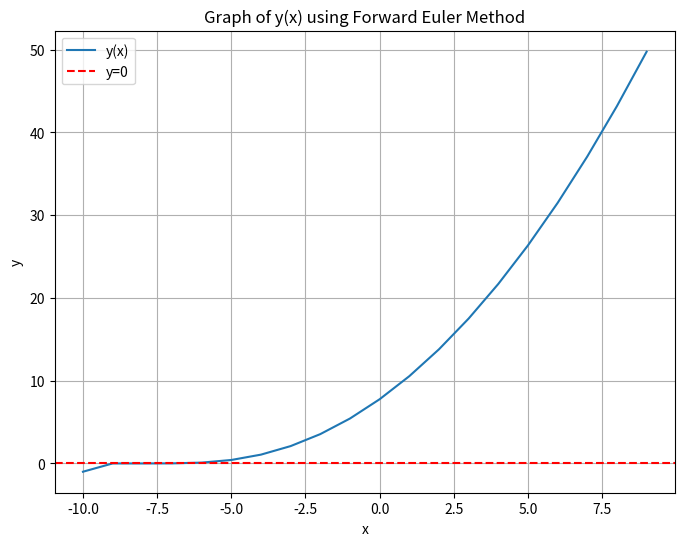

The script that saved this image:
import numpy as np
import matplotlib.pyplot as plt

# Define the derivative function: y' = sqrt(abs(y))
def derivative(y):
    return np.sqrt(np.abs(y))

# Forward Euler Method

# Initial values
step_size = 1
epsilon = 0.00000001
start = -10
end = 10

# Arrays
time_points = np.arange(start, end, step_size)
y_values = np.zeros(time_points.shape)
y_values[0] = -1 + epsilon
converged_points_count = 0
converged_points = []

# Main loop
for i in range(y_values.shape[0] - 1):
    y_values[i + 1] = y_values[i] + step_size * derivative(y_values[i])
    if abs(y_values[i + 1]) <= 1e-4:
        converged_points.append(time_points[i + 1])
        converged_points_count += 1

# Results
print("Converged between:", converged_points[0], converged_points[-1])
print("Converged", converged_points_count, "times")

# Plotting
plt.figure(figsize=(8, 6))
plt.plot(time_points, y_values, label='y(x)')
plt.axhline(0, color='red', linestyle='--', label='y=0')
plt.xlabel('x')
plt.ylabel('y')
plt.title('Graph of y(x) using Forward Euler Method')
plt.grid(True)
plt.legend()
plt.show()

